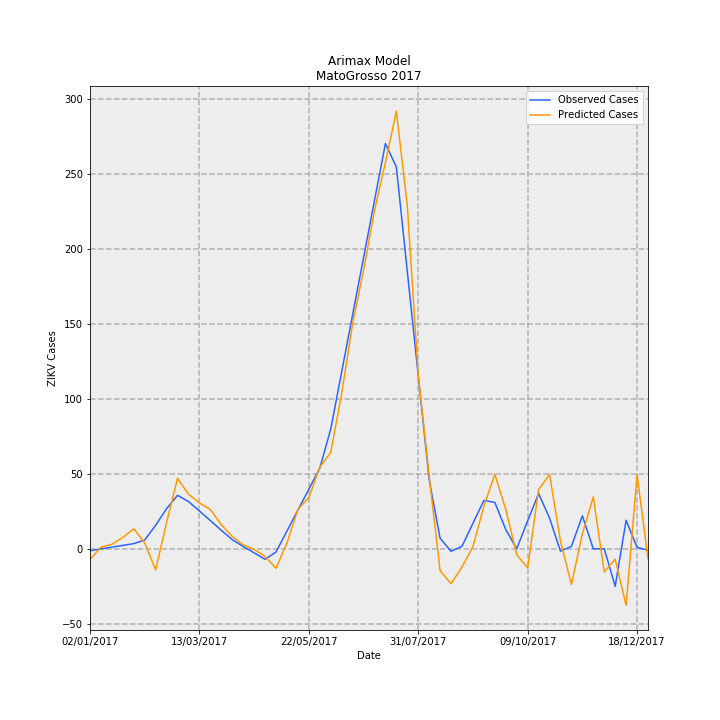

Data behind this chart, as committed beside it:
Date, predictions_incidence, observed_incidence, Predicted Cases, Observed Cases, error
02/01/2017, -0.2154, -0.03783, -7.205, -1.265, -5.939
09/01/2017, 0.03276, -0.002645, 1.096, -0.08847, 1.184
16/01/2017, 0.0888, 0.03254, 2.97, 1.088, 1.882
23/01/2017, 0.2273, 0.06773, 7.601, 2.265, 5.335
30/01/2017, 0.3993, 0.1029, 13.35, 3.442, 9.911
06/02/2017, 0.1177, 0.1751, 3.935, 5.857, -1.922
13/02/2017, -0.4223, 0.4694, -14.12, 15.7, -29.82
20/02/2017, 0.5265, 0.8008, 17.61, 26.78, -9.172
27/02/2017, 1.406, 1.067, 47.01, 35.69, 11.33
06/03/2017, 1.089, 0.9428, 36.41, 31.53, 4.876
13/03/2017, 0.9147, 0.7535, 30.59, 25.2, 5.392
20/03/2017, 0.7842, 0.562, 26.23, 18.8, 7.431
27/03/2017, 0.4813, 0.3683, 16.1, 12.32, 3.777
03/04/2017, 0.2475, 0.1829, 8.279, 6.116, 2.163
10/04/2017, 0.07713, 0.0468, 2.58, 1.565, 1.014
17/04/2017, -0.01067, -0.08102, -0.3569, -2.71, 2.353
24/04/2017, -0.151, -0.2088, -5.05, -6.985, 1.935
01/05/2017, -0.3904, -0.06391, -13.06, -2.138, -10.92
08/05/2017, 0.1155, 0.3538, 3.863, 11.83, -7.969
15/05/2017, 0.7868, 0.7715, 26.31, 25.8, 0.5121
22/05/2017, 1.021, 1.189, 34.14, 39.77, -5.632
29/05/2017, 1.629, 1.607, 54.5, 53.74, 0.7545
05/06/2017, 1.922, 2.385, 64.29, 79.78, -15.5
12/06/2017, 3.093, 3.525, 103.4, 117.9, -14.46
19/06/2017, 4.486, 4.665, 150, 156, -5.961
26/06/2017, 5.552, 5.804, 185.7, 194.1, -8.438
03/07/2017, 6.745, 6.944, 225.6, 232.2, -6.656
10/07/2017, 7.702, 8.083, 257.6, 270.3, -12.74
17/07/2017, 8.729, 7.613, 291.9, 254.6, 37.31
24/07/2017, 6.844, 5.534, 228.9, 185.1, 43.79
31/07/2017, 3.47, 3.456, 116.1, 115.6, 0.5
07/08/2017, 1.45, 1.377, 48.51, 46.04, 2.466
14/08/2017, -0.4401, 0.2081, -14.72, 6.96, -21.68
21/08/2017, -0.6967, -0.04993, -23.3, -1.67, -21.63
28/08/2017, -0.3621, 0.04993, -12.11, 1.67, -13.78
04/09/2017, 0.04524, 0.5077, 1.513, 16.98, -15.47
11/09/2017, 0.8479, 0.9654, 28.36, 32.29, -3.931
18/09/2017, 1.488, 0.924, 49.77, 30.9, 18.86
25/09/2017, 0.7858, 0.3835, 26.28, 12.83, 13.45
02/10/2017, -0.1173, 0.0, -3.922, 0.0, -3.922
09/10/2017, -0.3838, 0.5582, -12.84, 18.67, -31.51
16/10/2017, 1.178, 1.101, 39.39, 36.84, 2.55
23/10/2017, 1.485, 0.6127, 49.66, 20.49, 29.17
30/10/2017, 0.1547, -0.04796, 5.173, -1.604, 6.778
06/11/2017, -0.7146, 0.04796, -23.9, 1.604, -25.5
13/11/2017, 0.2983, 0.6578, 9.978, 22.0, -12.02
20/11/2017, 1.034, 0.0, 34.58, 0.0, 34.58
27/11/2017, -0.4612, 0.0, -15.43, 0.0, -15.43
04/12/2017, -0.2083, -0.7475, -6.967, -25, 18.03
11/12/2017, -1.127, 0.5681, -37.69, 19, -56.69
18/12/2017, 1.48, 0.0299, 49.51, 1, 48.51
25/12/2017, -0.1961, -0.0299, -6.56, -1, -5.56
